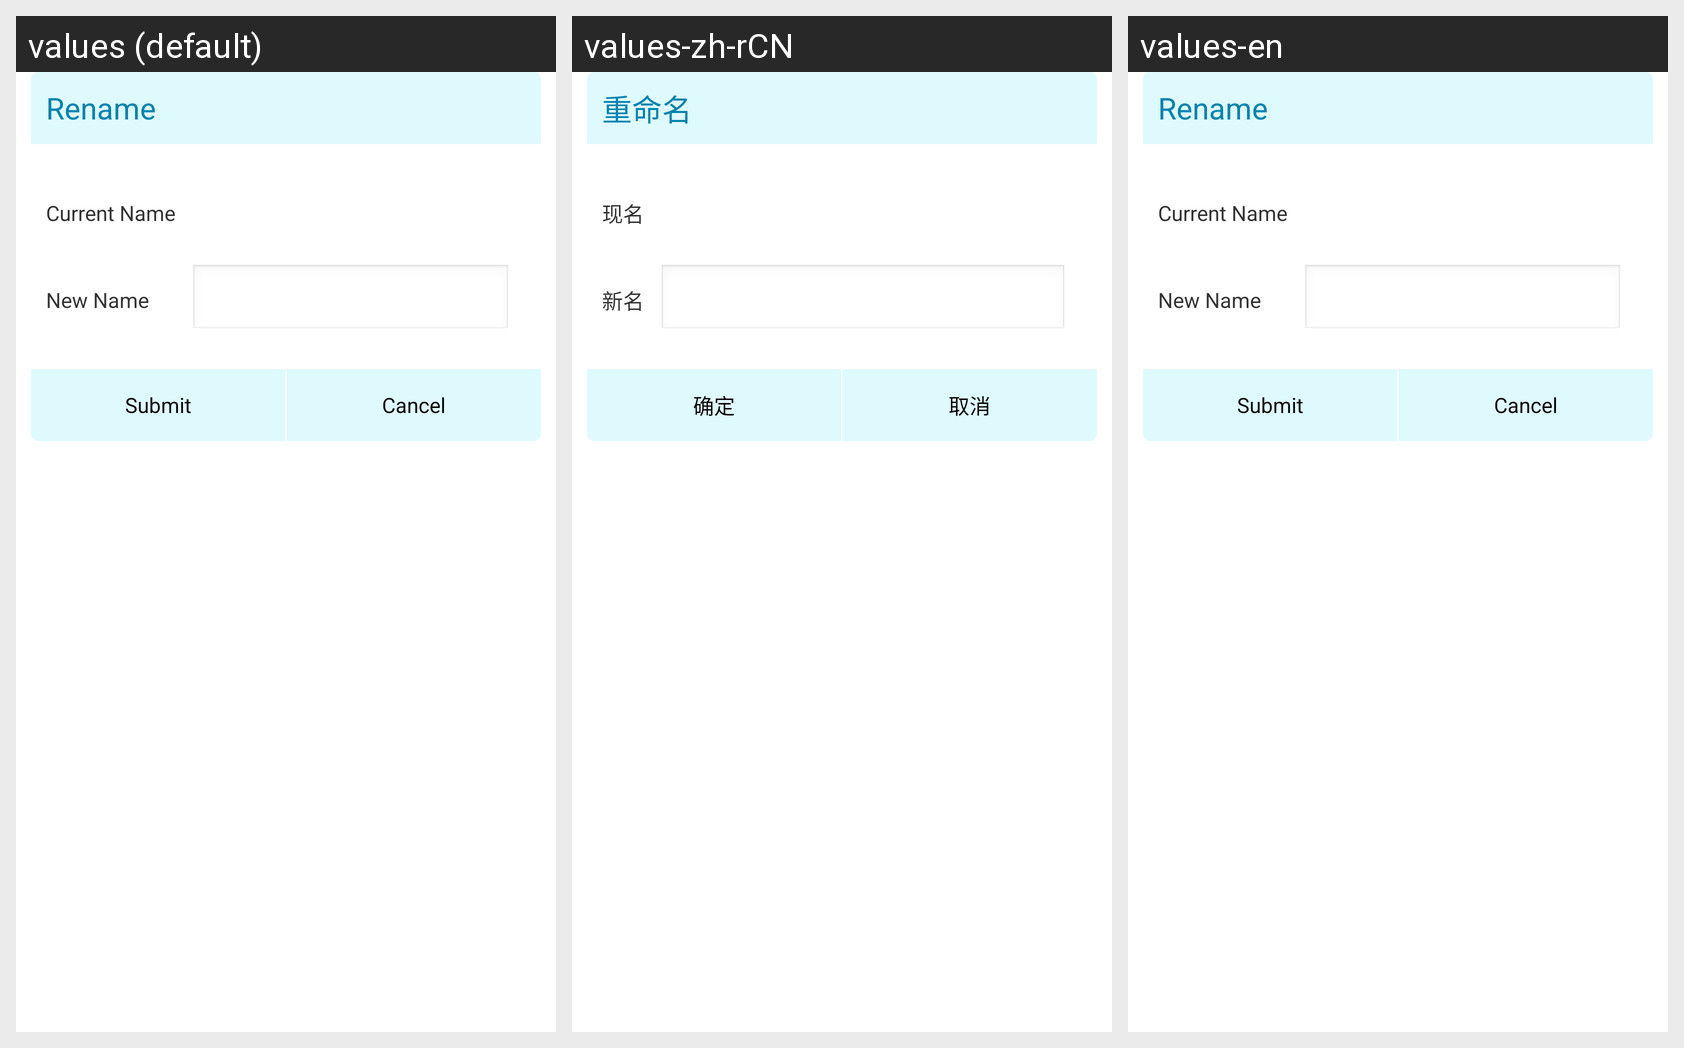

Here is an Android app screen in its default locale and in the app's own translations. Write out the translated-string differences for the strings that appear on this screen.
Android screen res/layout/modify_term_name.xml rendered under 3 locales, left to right: values (default), values-zh-rCN, values-en. Device: Nexus 5 (rendered at 1080×1920; each locale shown at half size, 540×960, under a caption strip naming it); theme android:Theme.Light.NoTitleBar.
Strings drawn on this screen, with the default value and each locale's value (text and hints the layout hard-codes, and strings that could not be matched under every locale, appear in the picture but are not listed):

modify_term_name
  values: Rename
  values-zh-rCN: 重命名
  values-en: Rename

currnet_term_name
  values: Current Name
  values-zh-rCN: 现名
  values-en: Current Name

new_term_name
  values: New Name
  values-zh-rCN: 新名
  values-en: New Name

submit
  values: Submit
  values-zh-rCN: 确定
  values-en: Submit

cancel
  values: Cancel
  values-zh-rCN: 取消
  values-en: Cancel
